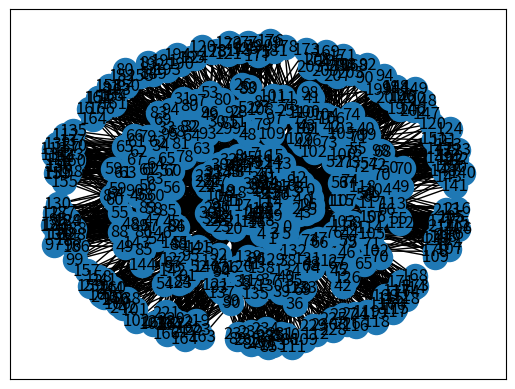

Reproduce this figure in Python.
import networkx as nx

# fat-tree gen function taken from Plankton source code
def generate_topology(k):
    if k % 2 != 0:
        raise ValueError('"k" has to be even')

    G = nx.Graph()

    ## Nodes/Switches
    # G.add_nodes(range(0, (k / 2) ** 2 + k ** 2))
    index = 0
    core_switches = range(index, index + (k // 2) ** 2)
    index += len(core_switches)
    agg_switches = range(index, index + (k ** 2) // 2)
    index += len(agg_switches)
    edge_switches = range(index, index + (k ** 2) // 2)
    index += len(edge_switches)

    ## Core-Aggregation Links
    for i, core in enumerate(core_switches):
        for j in range(0, k):
            agg = agg_switches[j * (k // 2) + i // (k // 2)]
            G.add_edge(core, agg)
            G.add_edge(agg, core)

    ## Aggregation-Edge Links
    for i, agg in enumerate(agg_switches):
        for j in range(0, k // 2):
            edge = edge_switches[(i - i % (k // 2)) + j]
            G.add_edge(agg, edge)
            G.add_edge(edge, agg)


    return G, core_switches, edge_switches

def gen(k):
    import matplotlib.pyplot as plt
    G,_,edge_switches = generate_topology(k)
    nx.draw_networkx(G)
    plt.savefig('fattree%d.pdf' % k)
    import json
    with open('fattree%d.json' % k,'w') as f:
        json.dump({"links": [list(map(str,list(l))) for l in G.edges()]},f, indent=2)
    print("nodes ", len(G.nodes()))
    print("links ", len(G.edges()))
    print("#edges", len(edge_switches))
    print("edges", list(map(str, edge_switches)))


#gen(2)
#gen(4)
#gen(6)
#gen(8)
gen(10)
gen(12)
gen(14)
